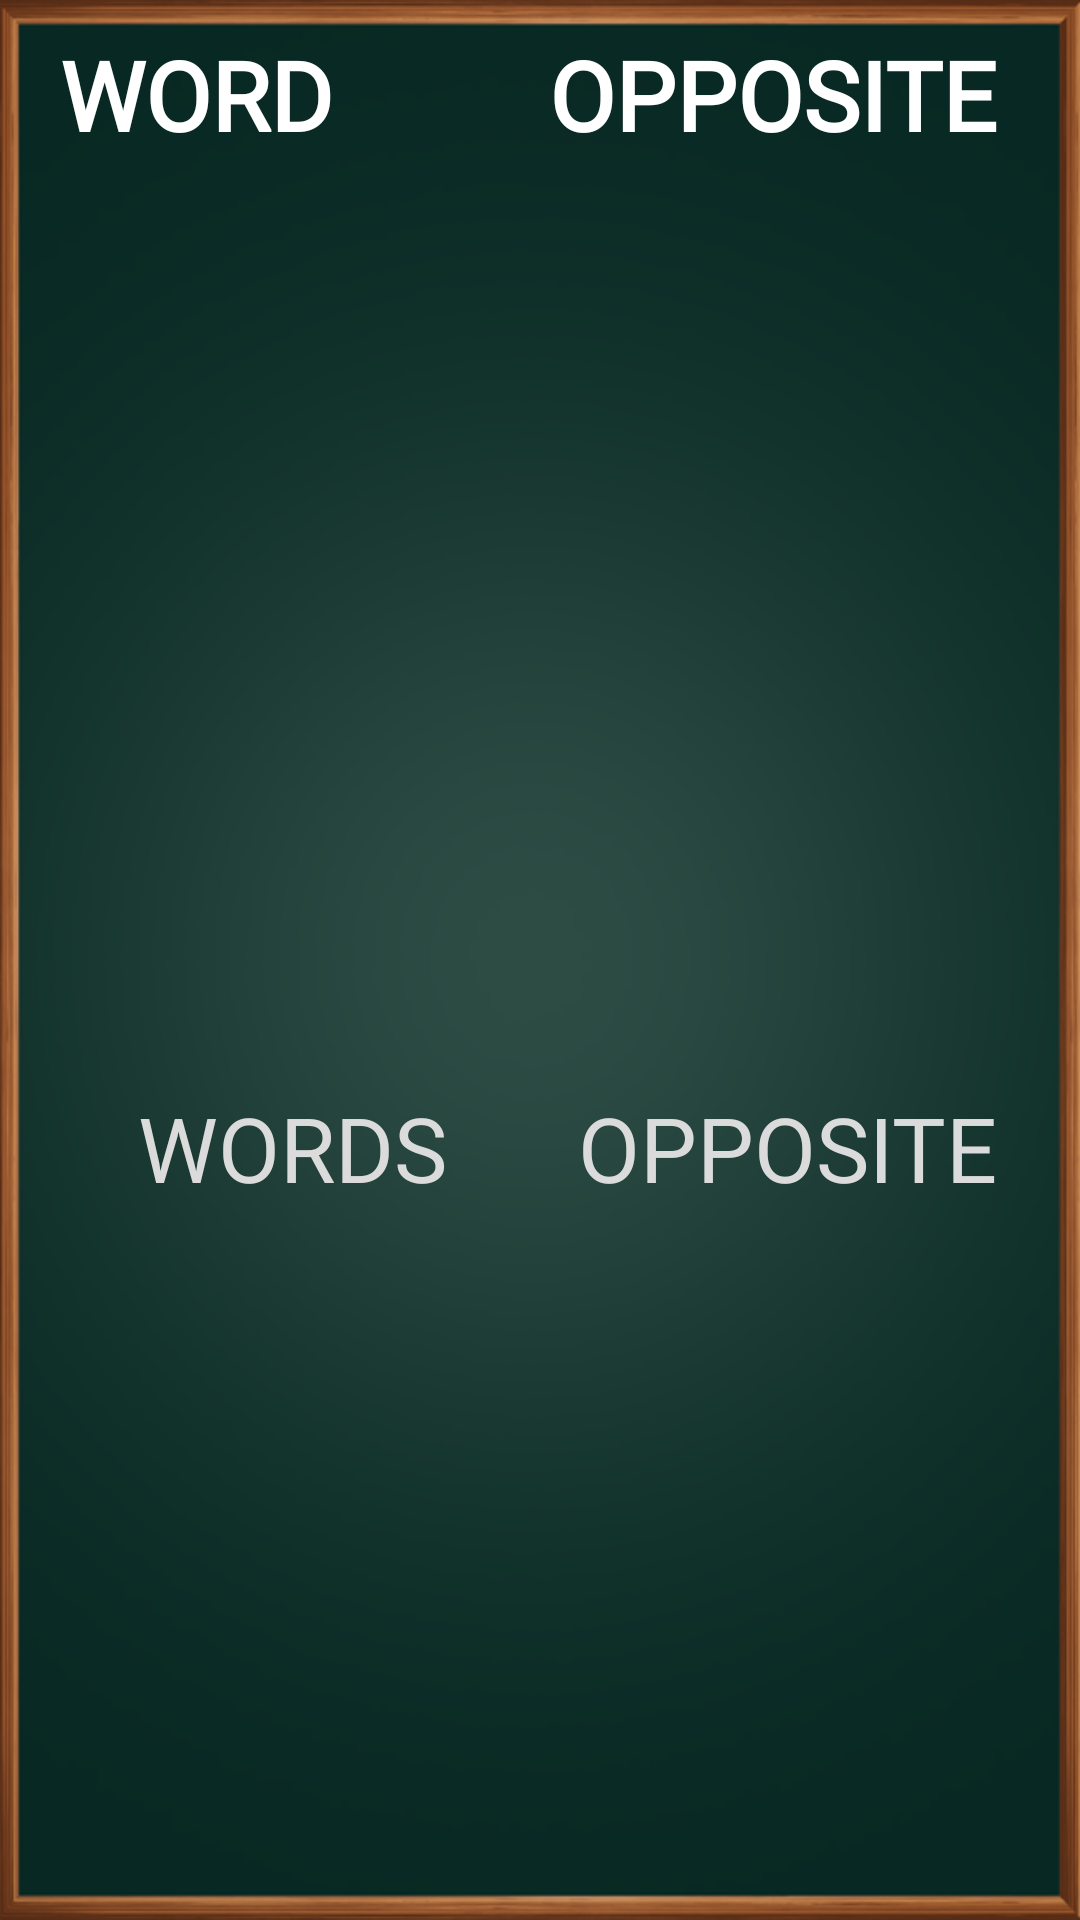

The Android layout XML behind this screen, and the referenced resources:
<!-- AndroidManifest.xml: application theme Theme.KidZon -->
<!-- res/layout/activity_words.xml -->
<?xml version="1.0" encoding="utf-8"?>
<androidx.constraintlayout.widget.ConstraintLayout xmlns:android="http://schemas.android.com/apk/res/android"
    xmlns:app="http://schemas.android.com/apk/res-auto"
    xmlns:tools="http://schemas.android.com/tools"
    android:layout_width="match_parent"
    android:background="@drawable/englishbg"
    android:layout_height="match_parent"
    tools:context=".Words">


    <TextView
        android:id="@+id/textView9"
        android:layout_width="match_parent"
        android:layout_height="wrap_content"
        android:fontFamily="@font/atma_medium"
        android:gravity="center"
        android:text="WORD         OPPOSITE "
        android:textColor="@color/white"
        android:textSize="32sp"
        android:textStyle="bold"

        app:layout_constraintBottom_toTopOf="@+id/guideline8"
        app:layout_constraintEnd_toEndOf="parent"
        app:layout_constraintHorizontal_bias="0.0"
        app:layout_constraintStart_toStartOf="parent"
        app:layout_constraintTop_toTopOf="parent"
        app:layout_constraintVertical_bias="0.122" />

    <ScrollView
        android:id="@+id/scrollView2"
        android:layout_width="match_parent"
        android:layout_height="wrap_content"
        app:layout_constraintBottom_toBottomOf="parent"
        app:layout_constraintEnd_toEndOf="parent"
        app:layout_constraintStart_toStartOf="parent"
        android:padding="15dp"
        app:layout_constraintTop_toTopOf="@+id/guideline8">

        <LinearLayout
            android:layout_width="match_parent"
            android:layout_height="wrap_content">

            <TextView
                android:id="@+id/word"
                android:layout_width="0dp"
                android:layout_height="wrap_content"
                android:layout_weight="1"
                android:fontFamily="@font/atma_medium"
                android:gravity="center"
                android:textAllCaps="true"
                android:text="WORDS"
                android:textColor="#dbdbdb"
                android:textSize="30sp" />

            <TextView
                android:id="@+id/opword"
                android:layout_width="0dp"
                android:textAllCaps="true"
                android:layout_height="wrap_content"
                android:layout_weight="1"
                android:fontFamily="@font/atma_medium"
                android:gravity="center"
                android:text="OPPOSITE"
                android:textColor="#dbdbdb"
                android:textSize="30sp" />
        </LinearLayout>
    </ScrollView>

    <androidx.constraintlayout.widget.Guideline
        android:id="@+id/guideline8"
        android:layout_width="wrap_content"
        android:layout_height="wrap_content"
        android:orientation="horizontal"
        app:layout_constraintGuide_begin="125dp" />


</androidx.constraintlayout.widget.ConstraintLayout>
<!-- resources referenced by this layout -->
<resources>
  <!-- drawable englishbg: png bitmap (drawable, 143299 bytes) -->
  <style name="Theme.KidZon" parent="Theme.MaterialComponents.DayNight.DarkActionBar">
          
          <item name="colorPrimary">@color/purple_500</item>
          <item name="colorPrimaryVariant">@color/purple_700</item>
          <item name="colorOnPrimary">@color/white</item>
          
          <item name="colorSecondary">@color/teal_200</item>
          <item name="colorSecondaryVariant">@color/teal_700</item>
          <item name="colorOnSecondary">@color/black</item>
          
          <item name="android:statusBarColor" tools:targetApi="l">?attr/colorPrimaryVariant</item>
          
      </style>
  <!-- not gathered from this repository: default colours our renderer supplied (Android Studio template values) -->
  <color name="purple_500">#FF6200EE</color>
  <color name="purple_700">#FF3700B3</color>
  <color name="teal_200">#FF03DAC5</color>
  <color name="teal_700">#FF018786</color>
  <color name="black">#FF000000</color>
  <color name="white">#FFFFFFFF</color>
</resources>
